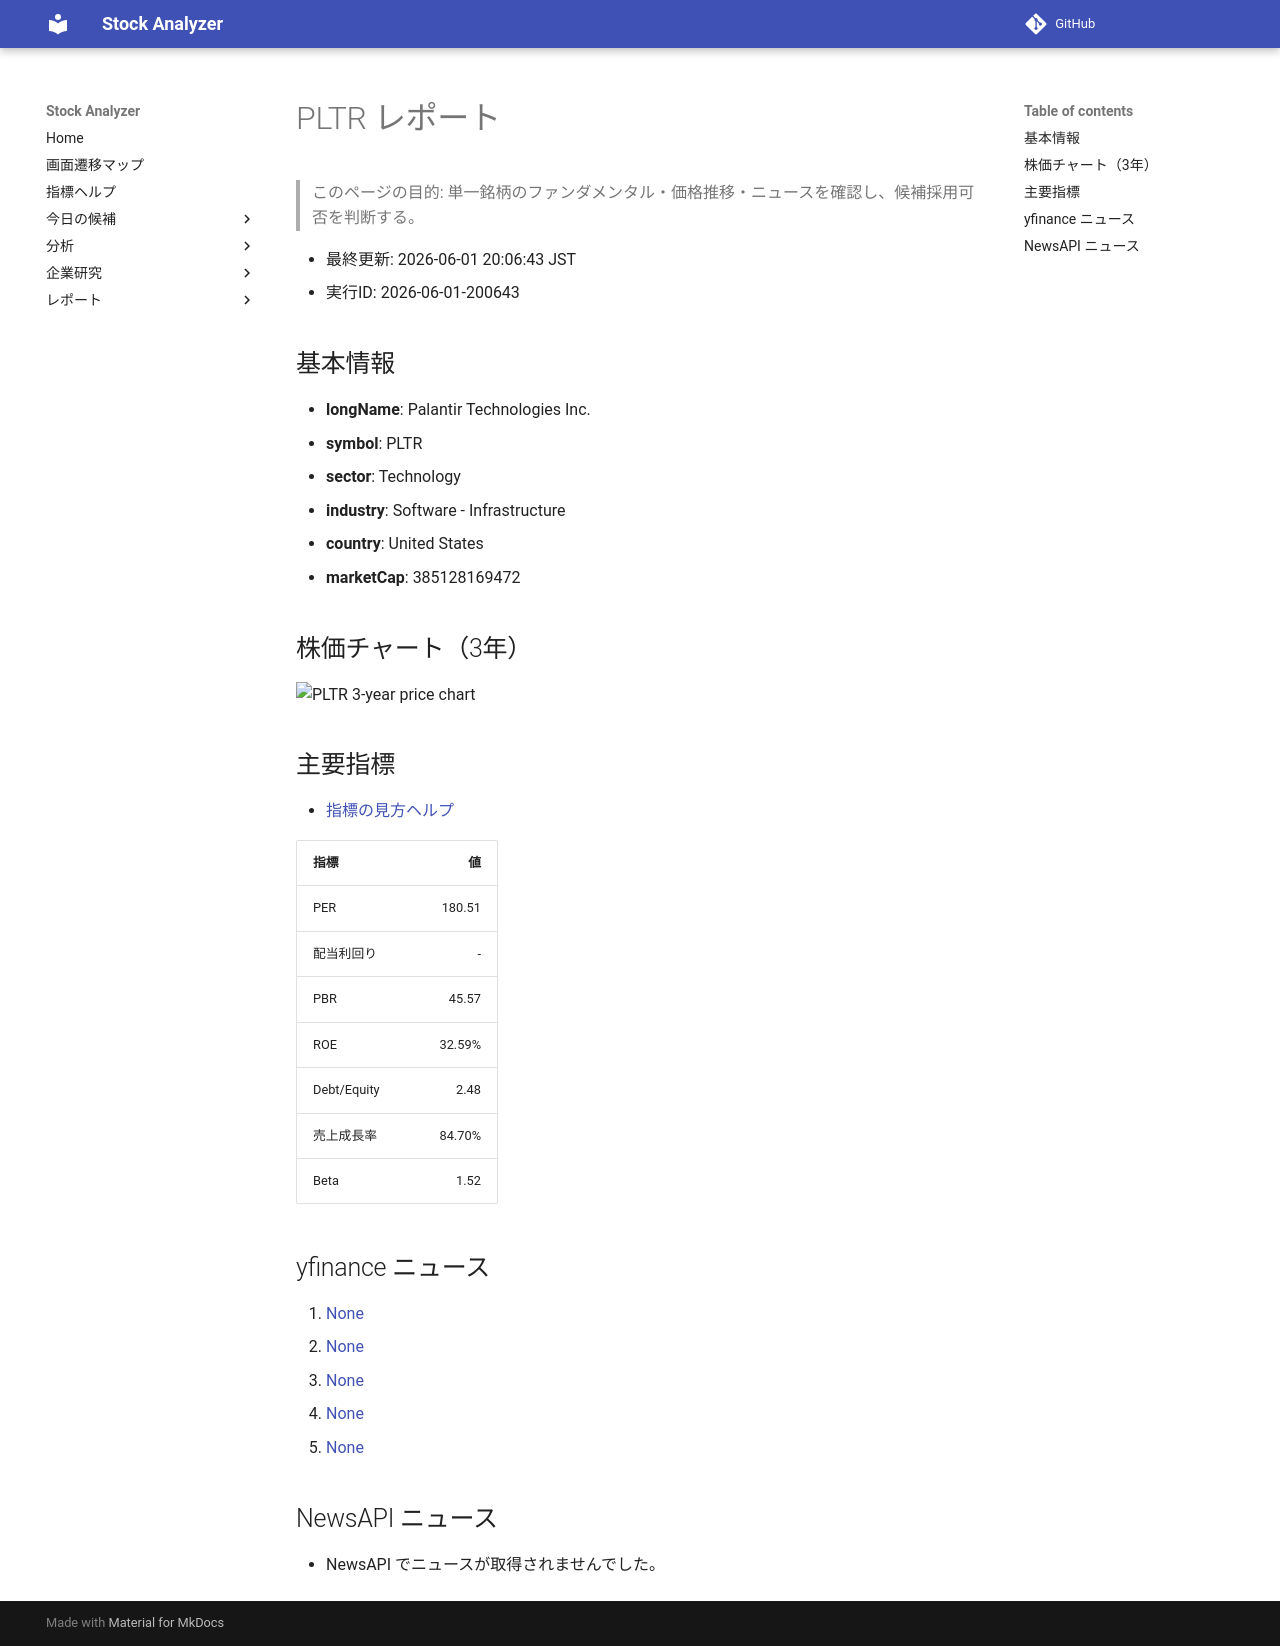

repository: Yumi-note/Making-APP · page: stocks/2026-06-01/200643/PLTR/index.html · generator: mkdocs

# PLTR レポート

> このページの目的: 単一銘柄のファンダメンタル・価格推移・ニュースを確認し、候補採用可否を判断する。

- 最終更新: 2026-06-01 20:06:43 JST
- 実行ID: 2026-06-01-200643

## 基本情報

- **longName**: Palantir Technologies Inc.
- **symbol**: PLTR
- **sector**: Technology
- **industry**: Software - Infrastructure
- **country**: United States
- **marketCap**: 385128169472

## 株価チャート（3年）

![PLTR 3-year price chart](PLTR_3y.png)

## 主要指標

- [指標の見方ヘルプ](../../../../indicators.md)

| 指標 | 値 |
|---|---:|
| PER | 180.51 |
| 配当利回り | - |
| PBR | 45.57 |
| ROE | 32.59% |
| Debt/Equity | 2.48 |
| 売上成長率 | 84.70% |
| Beta | 1.52 |

## yfinance ニュース

1. [None](None)
2. [None](None)
3. [None](None)
4. [None](None)
5. [None](None)

## NewsAPI ニュース

- NewsAPI でニュースが取得されませんでした。
